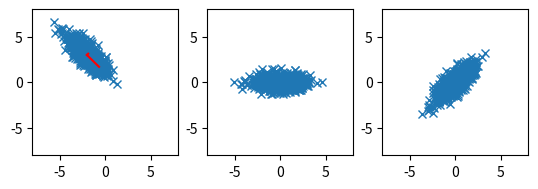

The matplotlib source for this figure:
# scatter correlated 2d point cloud

import numpy as np
import matplotlib.pyplot as plt

# generate correlated 2d point cloud
mean = [-2, 3]
cov = [
    [1, -0.8],
    [-0.8, 1],
]
x, y = np.random.multivariate_normal(mean, cov, 1000).T

# get covariance matrix
cov = np.cov(x, y)
print(cov)

# get eigenvalues and eigenvectors
eig_val, eig_vec = np.linalg.eig(cov)

# transform data to eigenspace
data1 = np.array([x, y])
print(data1)
# subtract mean
data1[0] -= mean[0]
data1[1] -= mean[1]
# data = np.dot(eig_vec, data)

# multiply data with transposed eigenvectors
data1 = np.dot(eig_vec.T, data1)

# copt the eigenvectors into new variable and swap the two eigenvectors
eig_vec2 = np.copy(eig_vec)
eig_vec2[:, [0, 1]] = eig_vec2[:, [1, 0]]

# put basis vectors to new eigenvectors
data2 = np.dot(eig_vec.T, data1)


# create multiple plots
fig, ax = plt.subplots(1, 3)

# plot eigenvectors starting from mean
# plot
ax[0].plot(x, y, "x")
ax[0].plot([mean[0], mean[0] + eig_vec[0, 0] * eig_val[0]], [mean[1], mean[1] + eig_vec[1, 0] * eig_val[0]], color="red")
ax[0].plot([mean[0], mean[0] + eig_vec[0, 1] * eig_val[1]], [mean[1], mean[1] + eig_vec[1, 1] * eig_val[1]], color="red")

# plot transformed data
ax[1].plot(data1[0], data1[1], "x")

ax[2].plot(data2[0], data2[1], "x")


# put axis on equal scale
ax[0].set_aspect("equal", adjustable="box")
ax[1].set_aspect("equal", adjustable="box")
ax[2].set_aspect("equal", adjustable="box")

# set limits
ax[0].set_xlim(-8, 8)
ax[0].set_ylim(-8, 8)
ax[1].set_xlim(-8, 8)
ax[1].set_ylim(-8, 8)
ax[2].set_xlim(-8, 8)
ax[2].set_ylim(-8, 8)

plt.show()
